Dataset: Dataset (GitHub, ragavpn/WELD_DETECTION). Classes: burn through, excess penetration, gas hole, lack of fusion, multiple pores, no anomaly.

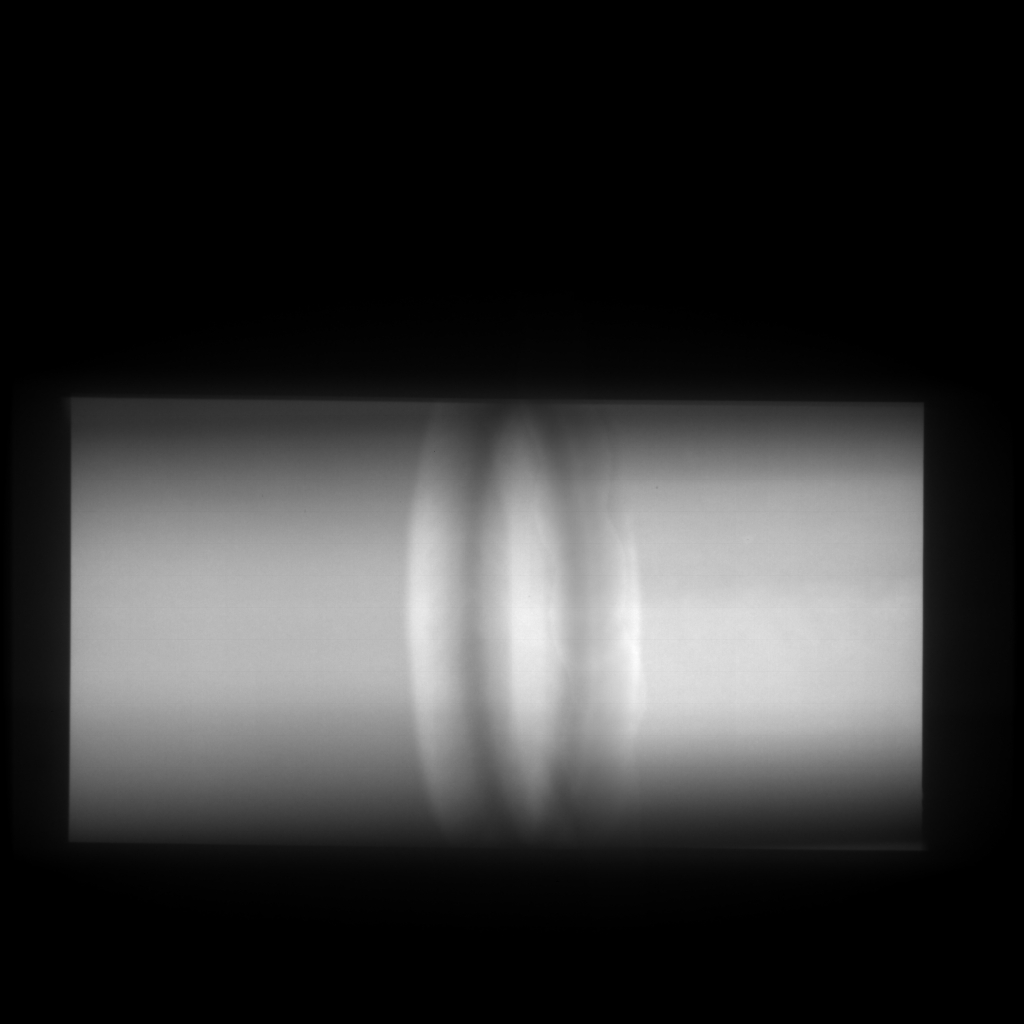
Label: no anomaly

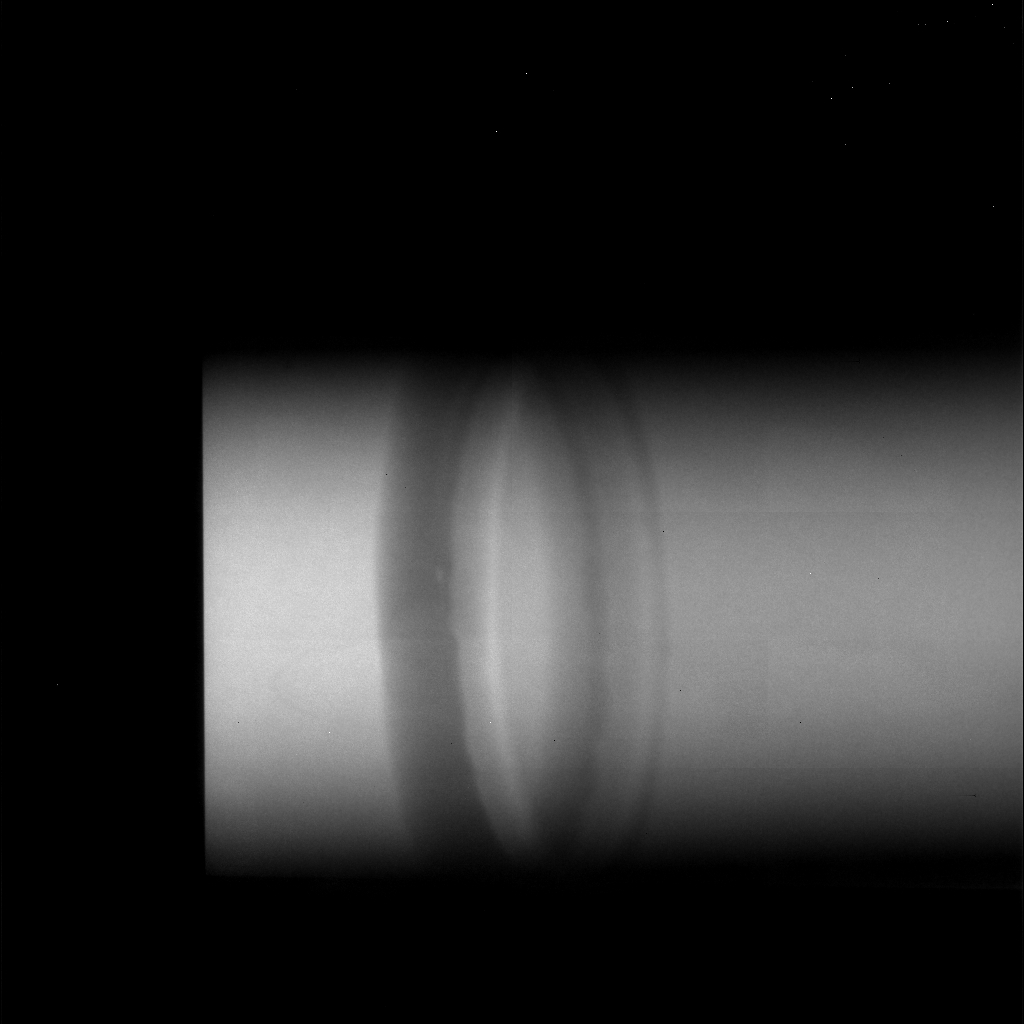
Label: lack of fusion

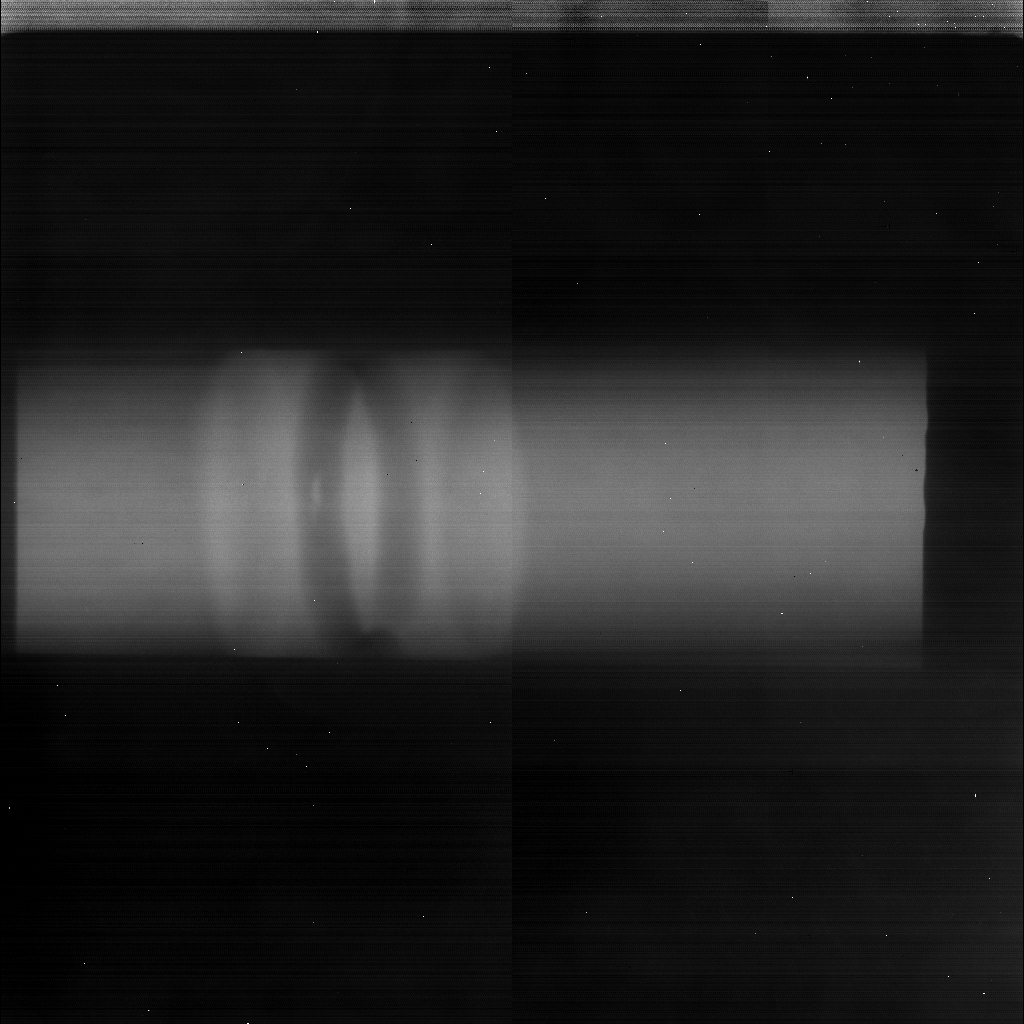
Label: lack of fusion

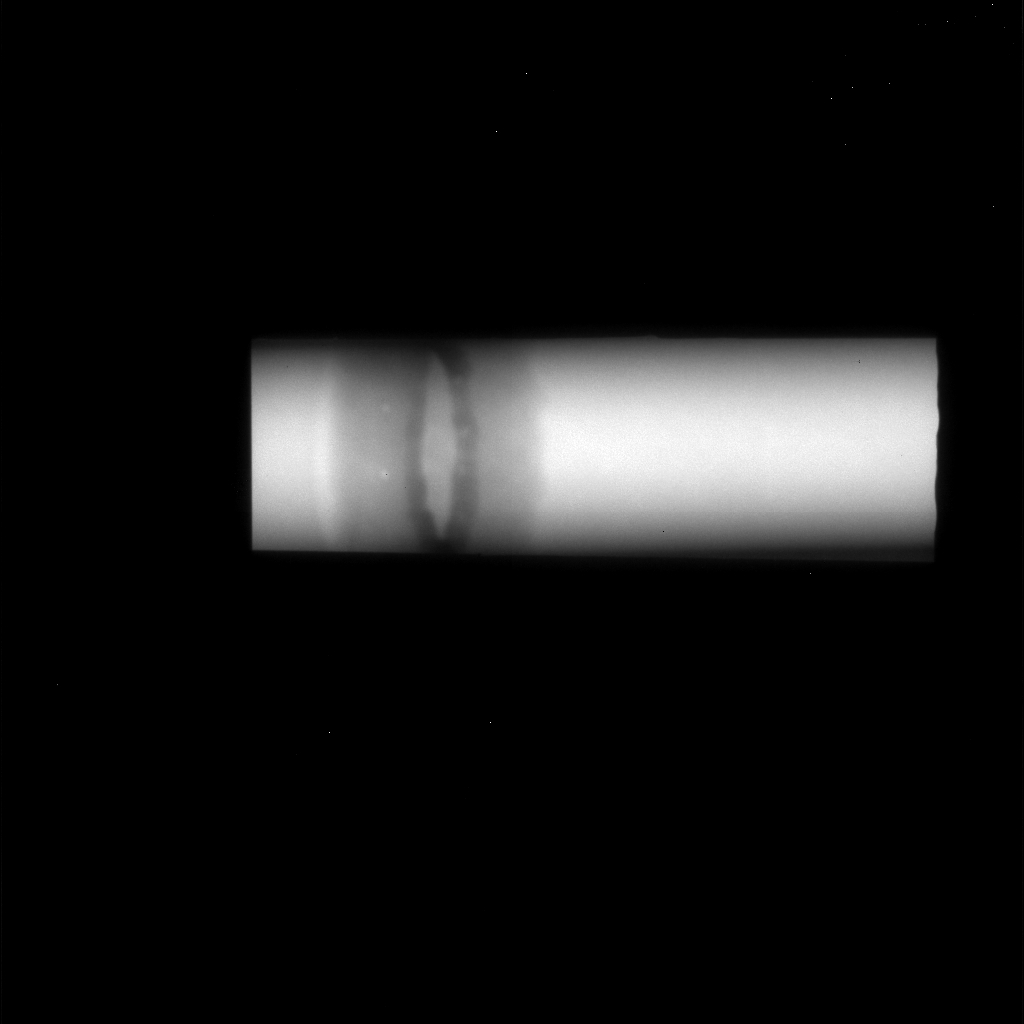
Label: multiple pores

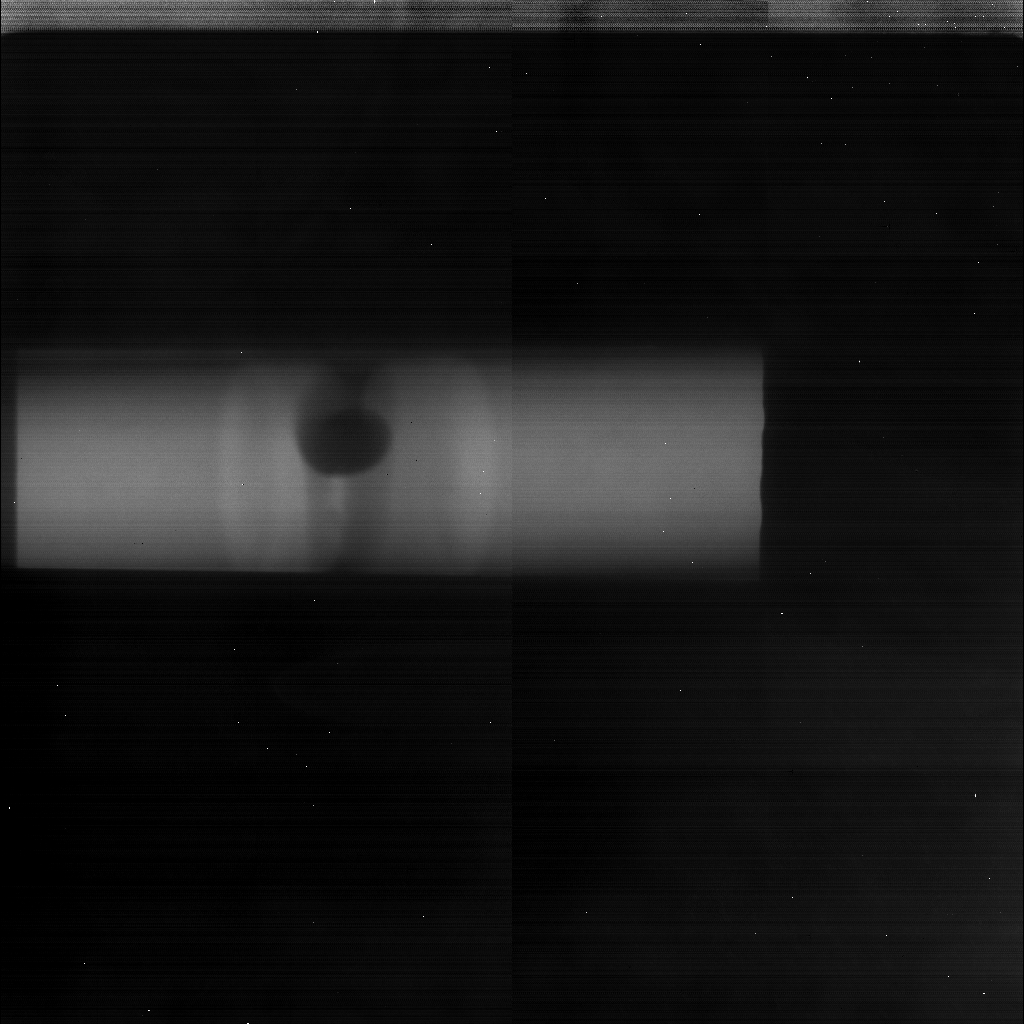
Label: excess penetration

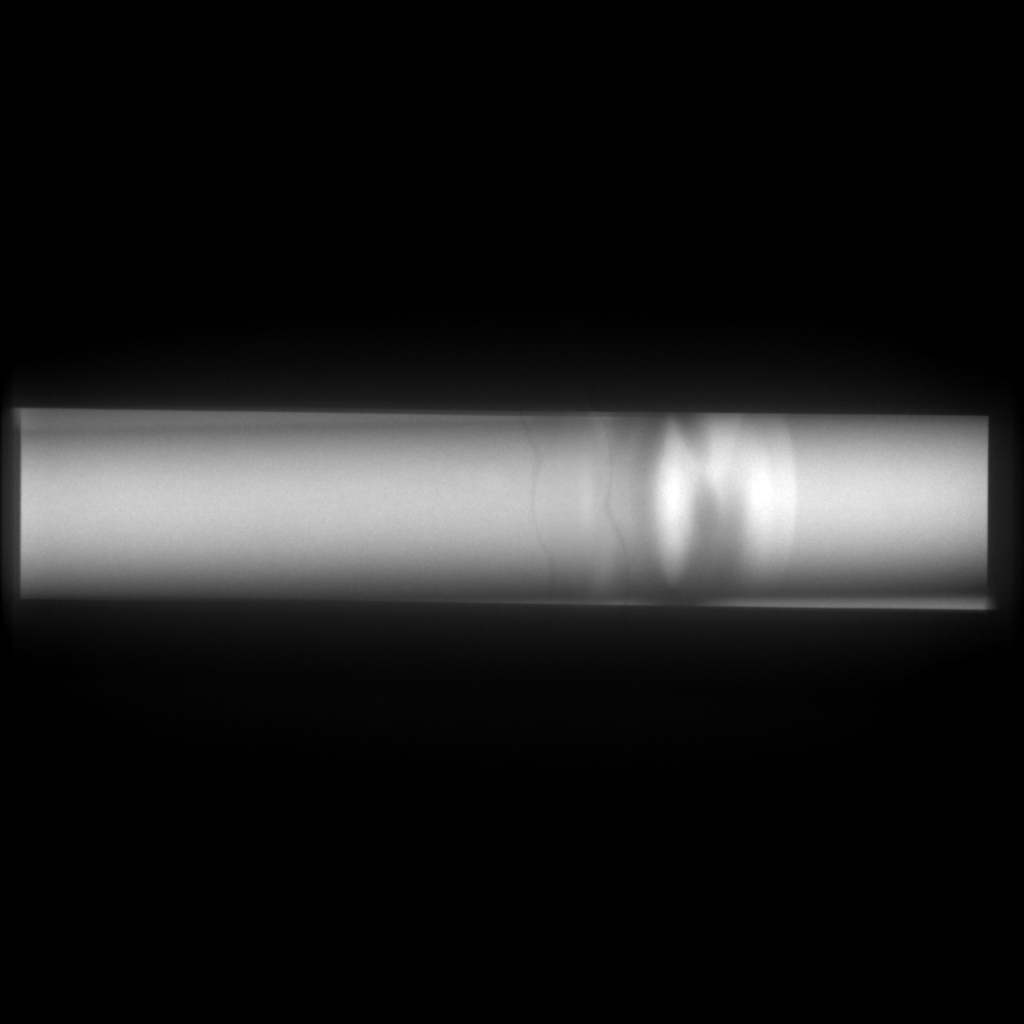
Label: no anomaly
